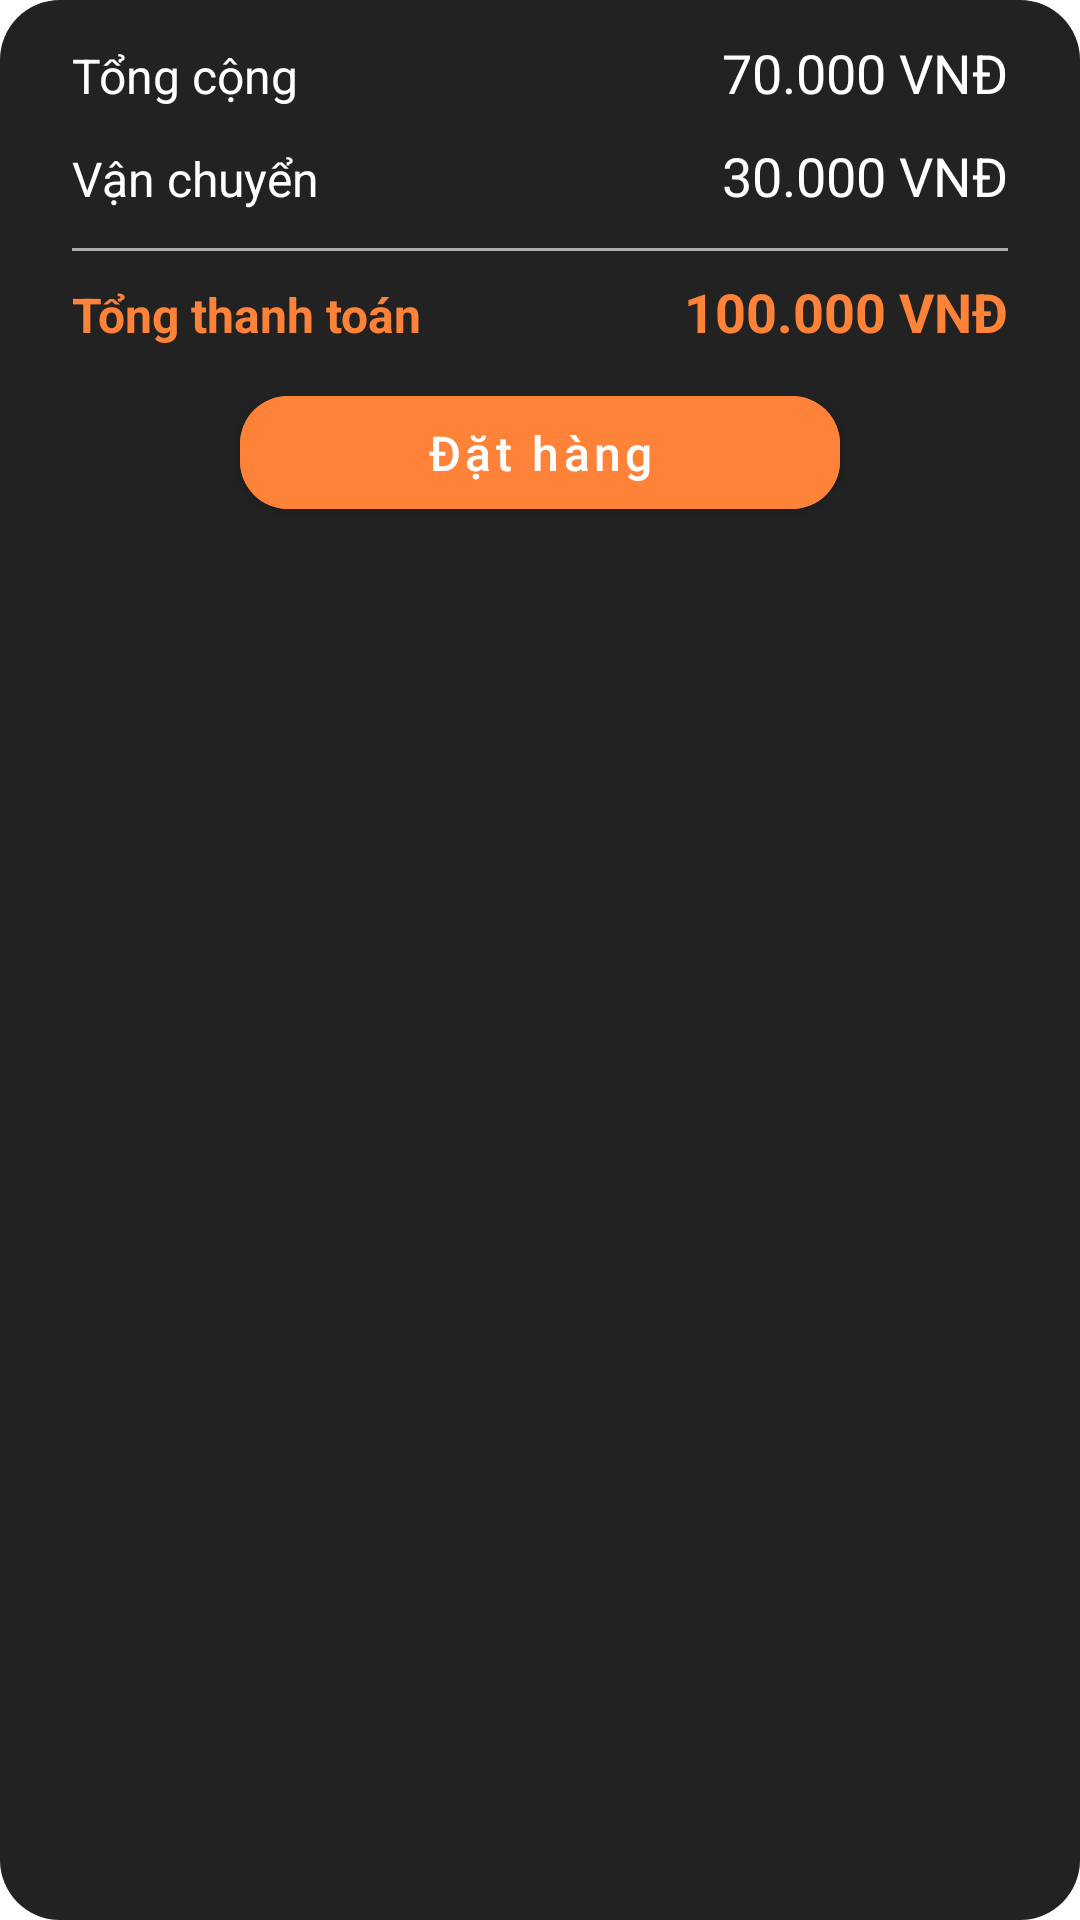

The Android layout XML behind this screen, and the referenced resources:
<!-- AndroidManifest.xml: application theme Jodern -->
<!-- res/layout/dialog_cart_summary.xml -->
<?xml version="1.0" encoding="utf-8"?>
<LinearLayout xmlns:android="http://schemas.android.com/apk/res/android"
    xmlns:app="http://schemas.android.com/apk/res-auto"
    xmlns:tools="http://schemas.android.com/tools"
    android:id="@+id/cartSummaryDialogWrapper"
    android:layout_width="match_parent"
    android:layout_height="wrap_content"
    android:layout_alignParentBottom="true"
    android:background="@drawable/shape_cart_sum_container"
    android:orientation="vertical"
    android:paddingTop="12dp">

    <LinearLayout
        android:layout_width="match_parent"
        android:layout_height="wrap_content"
        android:layout_marginLeft="24dp"
        android:layout_marginRight="24dp"
        android:layout_marginBottom="10dp"
        android:orientation="horizontal">

        <TextView
            android:layout_width="wrap_content"
            android:layout_height="wrap_content"
            android:text="@string/sub_total"
            android:textColor="@color/text"
            android:textSize="16sp" />

        <TextView
            android:id="@+id/cartSummarySubTotalText"
            android:layout_width="0dp"
            android:layout_height="wrap_content"
            android:layout_weight="1"
            android:text="70.000 VNĐ"
            android:textAlignment="viewEnd"
            android:textColor="@color/text"
            android:textSize="18sp" />
    </LinearLayout>

    <LinearLayout
        android:layout_width="match_parent"
        android:layout_height="wrap_content"
        android:layout_marginLeft="24dp"
        android:layout_marginRight="24dp"
        android:layout_marginBottom="10dp"
        android:orientation="horizontal">

        <TextView
            android:layout_width="wrap_content"
            android:layout_height="wrap_content"
            android:text="@string/shipping"
            android:textColor="@color/text"
            android:textSize="16sp" />

        <TextView
            android:id="@+id/cartSummaryShippingText"
            android:layout_width="0dp"
            android:layout_height="wrap_content"
            android:layout_weight="1"
            android:text="30.000 VNĐ"
            android:textAlignment="viewEnd"
            android:textColor="@color/text"
            android:textSize="18sp" />
    </LinearLayout>

    <View
        android:layout_width="match_parent"
        android:layout_height="1dp"
        android:layout_marginLeft="24dp"
        android:layout_marginTop="2dp"
        android:layout_marginRight="24dp"
        android:layout_marginBottom="8dp"
        android:background="@color/gray" />

    <LinearLayout
        android:layout_width="match_parent"
        android:layout_height="wrap_content"
        android:layout_marginLeft="24dp"
        android:layout_marginRight="24dp"
        android:orientation="horizontal">

        <TextView
            android:id="@+id/totalCartTextView"
            android:layout_width="wrap_content"
            android:layout_height="wrap_content"
            android:text="@string/total"
            android:textColor="@color/primary_dark"
            android:textSize="16sp"
            android:textStyle="bold" />

        <TextView
            android:id="@+id/cartSummaryTotalText"
            android:layout_width="0dp"
            android:layout_height="wrap_content"
            android:layout_weight="1"
            android:text="100.000 VNĐ"
            android:textAlignment="viewEnd"
            android:textColor="@color/primary_dark"
            android:textSize="18sp"
            android:textStyle="bold" />
    </LinearLayout>

    <com.google.android.material.button.MaterialButton
        android:id="@+id/cartSummaryCheckoutBtn"
        android:layout_width="match_parent"
        android:layout_height="wrap_content"
        android:layout_marginLeft="80dp"
        android:layout_marginTop="10dp"
        android:layout_marginRight="80dp"
        android:layout_marginBottom="10dp"
        android:backgroundTint="@color/primary_dark"
        android:paddingLeft="20dp"
        android:paddingTop="8dp"
        android:paddingRight="20dp"
        android:paddingBottom="8dp"
        android:text="Đặt hàng"
        android:textAllCaps="false"
        android:textSize="16sp"
        app:cornerRadius="16dp" />
</LinearLayout>
<!-- resources referenced by this layout -->
<resources>
  <color name="gray">#AAACAE</color>
  <color name="primary_dark">#FF8239</color>
  <color name="text">#fff</color>
  <!-- drawable shape_cart_sum_container (drawable-hdpi) -->
  <?xml version="1.0" encoding="utf-8"?>
  <shape xmlns:android="http://schemas.android.com/apk/res/android" android:shape="rectangle">
  
  
  
  
  
      <solid android:color="@color/dark_gray" />
  
      <corners
          android:bottomLeftRadius="20dp"
          android:bottomRightRadius="20dp"
          android:topLeftRadius="20dp"
          android:topRightRadius="20dp" />
  </shape>
  <string name="shipping">Vận chuyển</string>
  <string name="sub_total">Tổng cộng</string>
  <string name="total">Tổng thanh toán</string>
  <style name="Jodern" parent="Theme.MaterialComponents.Light.NoActionBar">
          <item name="colorPrimary">@color/primary_dark</item>
          <item name="colorPrimaryDark">@color/dark</item>
  
          
          <item name="colorSecondary">@color/primary_light</item>
  
  
  
          
  
          <item name="android:windowDisablePreview">true</item>
  
          <item name="android:listViewStyle">@style/Widget.MyTheme.ListView</item>
          <item name="android:scrollViewStyle">@style/Widget.MyTheme.ScrollView</item>
      </style>
  <color name="dark_gray">#222222</color>
  <color name="dark">#181817</color>
  <color name="primary_light">#FB8945</color>
  <style name="Widget.MyTheme.ListView" parent="android:Widget.ListView">
          <item name="android:overScrollMode">never</item>
      </style>
  <style name="Widget.MyTheme.ScrollView" parent="android:Widget.ScrollView">
          <item name="android:overScrollMode">never</item>
      </style>
</resources>
